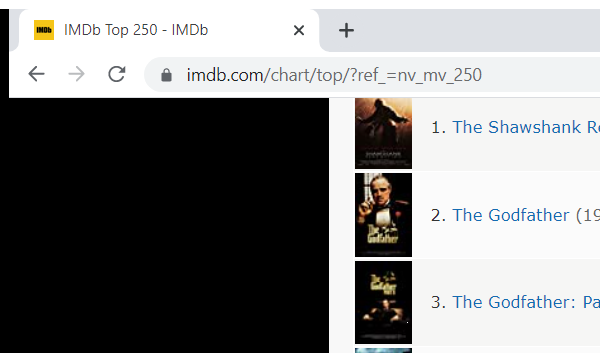
Workflow: Main

Step 1: Attach Browser | IMDb' in window '*IMDb' (chrome.exe)

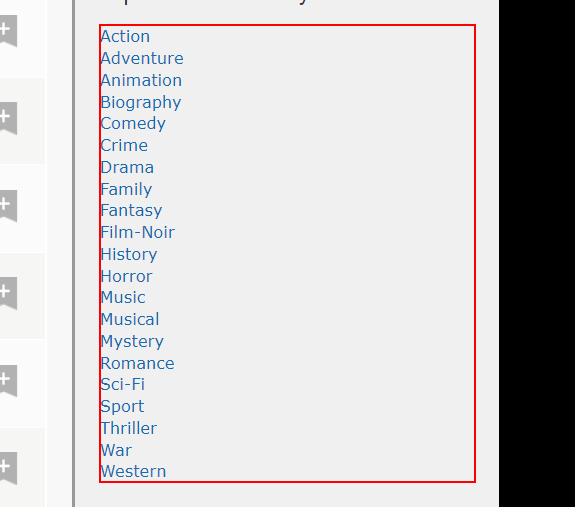
Step 2: get-text from the list

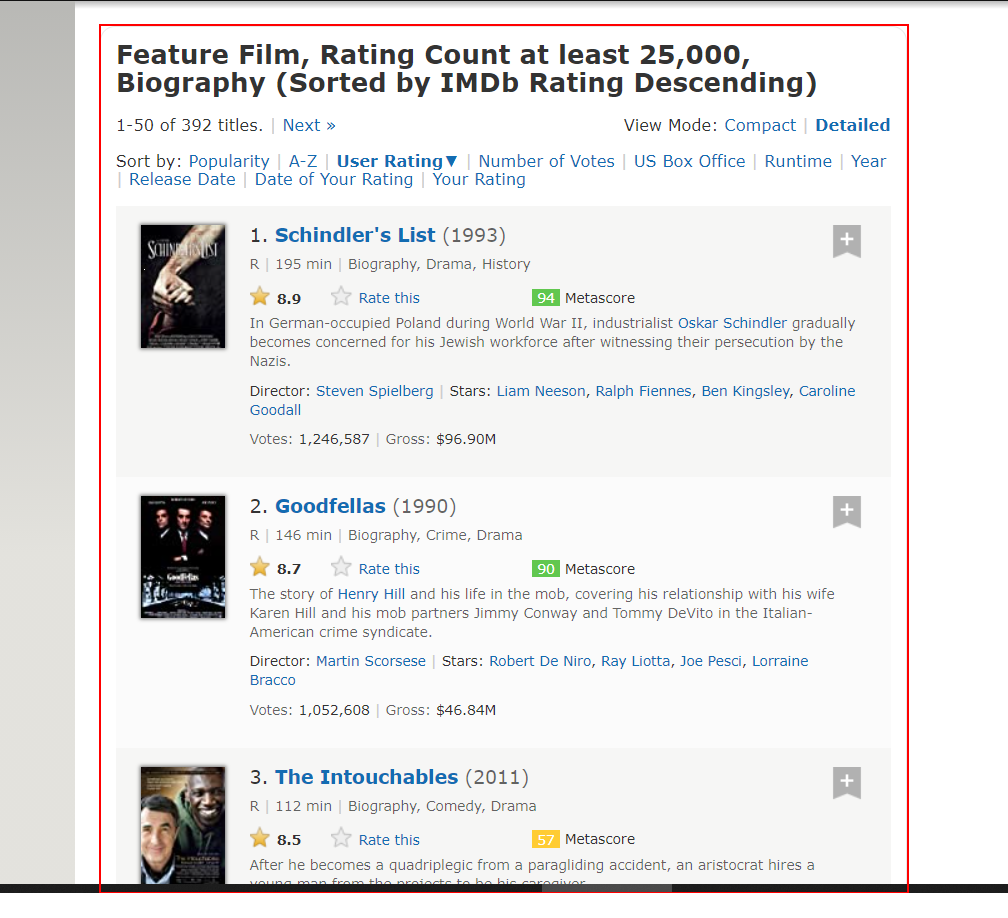
Step 3: get-text from the element